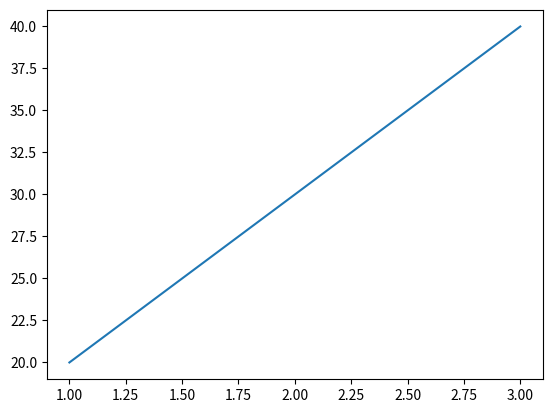

This chart was generated by the following Python code:
# Matplotlib은 분석한 데이터를 그래프나 차트로 시각화해주는 파이썬의 패키지 라이브러리
import matplotlib.pyplot as plt

# y축에 사용될 변수
data = [20,30,40]
# x축에 사용될 변수
x = [1,2,3]

# matplotlib.pyplot.plot(): 선 그래프; x,y축 데이터는 리스트 자료형
plt.plot(x,data)
# matplotlib.pyplot.show(): plot()으로 그린 그래프를 화면에 출력
plt.show()